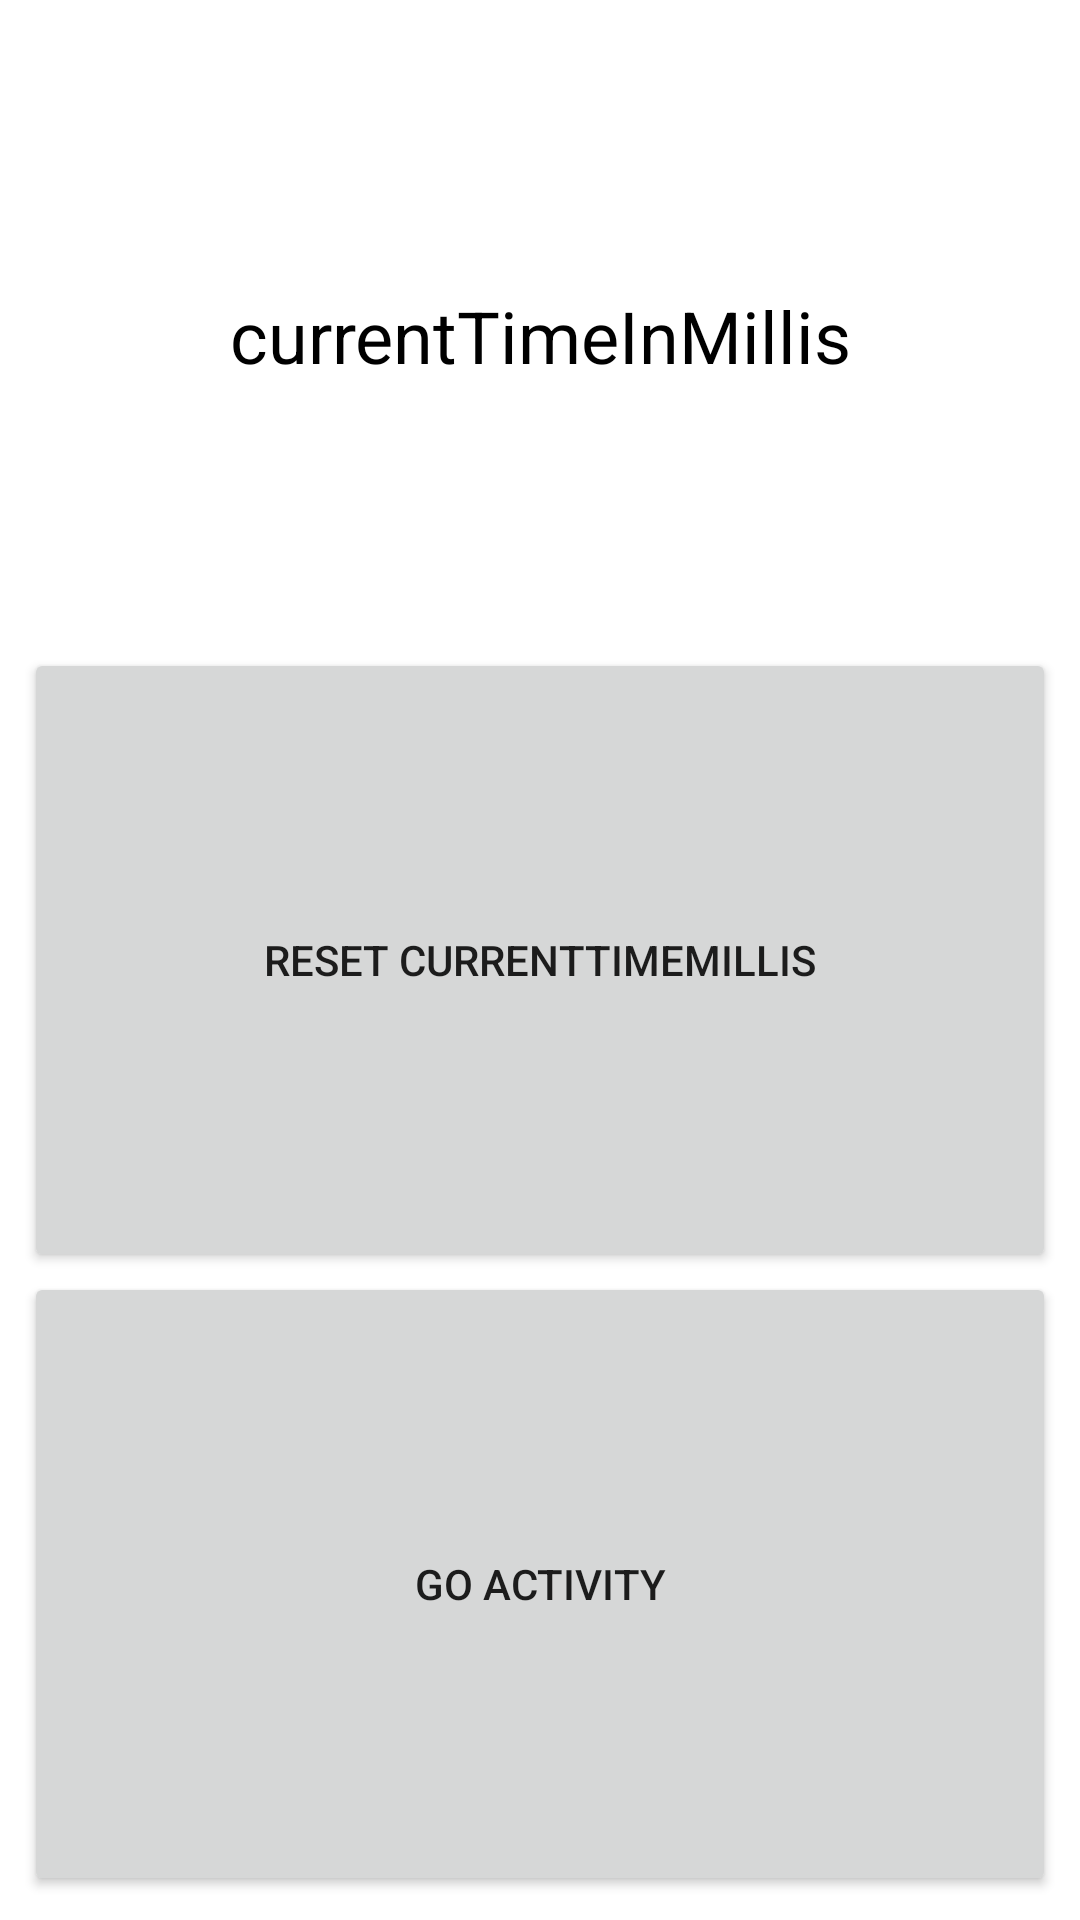

Reconstruct the res/layout file that produces this screen, plus the resources it refers to.
<!-- AndroidManifest.xml: application theme Theme.Home_widget -->
<!-- res/layout/home_widget.xml -->
<?xml version="1.0" encoding="utf-8"?>
<LinearLayout xmlns:android="http://schemas.android.com/apk/res/android"
    android:layout_width="match_parent"
    android:layout_height="match_parent"
    android:orientation="vertical"
    android:padding="8dp">

    <TextView
        android:id="@+id/textView"
        android:layout_width="match_parent"
        android:layout_height="0dp"
        android:layout_weight="1"
        android:gravity="center"
        android:text="currentTimeInMillis"
        android:textColor="@color/black"
        android:textSize="24sp" />

    <Button
        android:id="@+id/button1"
        android:layout_width="match_parent"
        android:layout_height="0dp"
        android:layout_weight="1"
        android:text="reset currentTimeMillis" />

    <Button
        android:id="@+id/button2"
        android:layout_width="match_parent"
        android:layout_height="0dp"
        android:layout_weight="1"
        android:text="go Activity" />

</LinearLayout>
<!-- resources referenced by this layout -->
<resources>
  <style name="Theme.Home_widget" parent="Theme.MaterialComponents.DayNight.DarkActionBar">
          
          <item name="colorPrimary">@color/purple_500</item>
          <item name="colorPrimaryVariant">@color/purple_700</item>
          <item name="colorOnPrimary">@color/white</item>
          
          <item name="colorSecondary">@color/teal_200</item>
          <item name="colorSecondaryVariant">@color/teal_700</item>
          <item name="colorOnSecondary">@color/black</item>
          
          <item name="android:statusBarColor" tools:targetApi="l">?attr/colorPrimaryVariant</item>
          
      </style>
  <!-- not gathered from this repository: default colours our renderer supplied (Android Studio template values) -->
  <color name="purple_500">#FF6200EE</color>
  <color name="purple_700">#FF3700B3</color>
  <color name="teal_200">#FF03DAC5</color>
  <color name="teal_700">#FF018786</color>
  <color name="black">#FF000000</color>
  <color name="white">#FFFFFFFF</color>
</resources>
